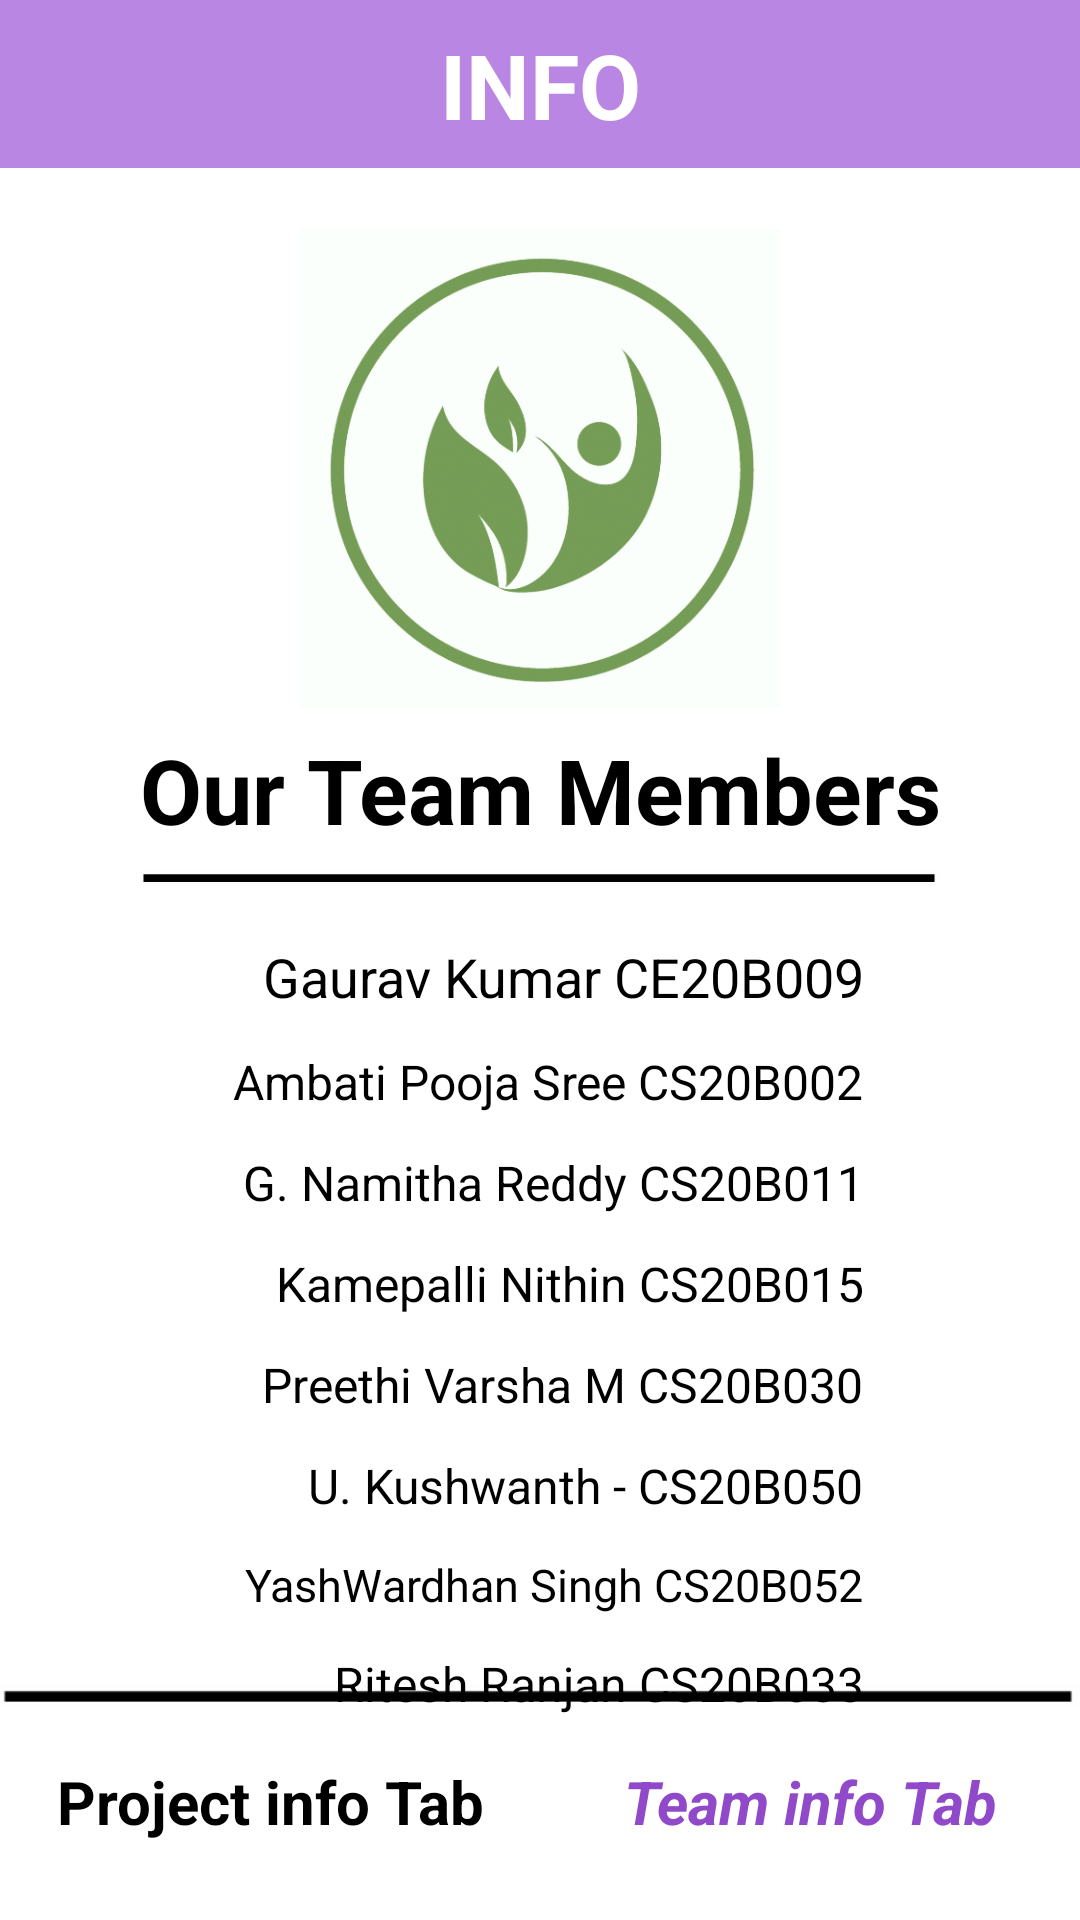

Android layout source for this screen:
<!-- AndroidManifest.xml: application theme Theme.Project_eco -->
<!-- res/layout/activity_info2.xml -->
<?xml version="1.0" encoding="utf-8"?>
<androidx.constraintlayout.widget.ConstraintLayout xmlns:android="http://schemas.android.com/apk/res/android"
    xmlns:app="http://schemas.android.com/apk/res-auto"
    xmlns:tools="http://schemas.android.com/tools"
    android:layout_width="match_parent"
    android:layout_height="match_parent"
    tools:context=".activity_info2">

    <Toolbar
        android:id="@+id/toolbar"
        android:layout_width="match_parent"
        android:layout_height="wrap_content"
        android:background="#b986e3"
        app:layout_constraintLeft_toLeftOf="parent"
        app:layout_constraintRight_toRightOf="parent"
        app:layout_constraintTop_toTopOf="parent" />

    <ImageView
        android:id="@+id/btn_back"
        android:layout_width="35dp"
        android:layout_height="35dp"
        android:layout_marginStart="13dp"
        android:src="@drawable/ic_back"
        app:layout_constraintBottom_toBottomOf="@id/toolbar"
        app:layout_constraintLeft_toLeftOf="@id/toolbar"
        app:layout_constraintTop_toTopOf="@id/toolbar" />

    <TextView
        android:id="@+id/textView2"
        android:layout_width="wrap_content"
        android:layout_height="wrap_content"
        android:text="INFO"
        android:textColor="#fff"
        android:textSize="30dp"
        android:textStyle="bold"
        app:layout_constraintBottom_toBottomOf="@id/toolbar"
        app:layout_constraintLeft_toLeftOf="@id/toolbar"
        app:layout_constraintRight_toRightOf="@id/toolbar"
        app:layout_constraintTop_toTopOf="@id/toolbar" />

    <ImageView
        android:id="@+id/imageView2"
        android:layout_width="160dp"
        android:layout_height="160dp"
        android:layout_marginTop="20dp"
        android:src="@drawable/logo_new"
        app:layout_constraintEnd_toEndOf="parent"
        app:layout_constraintStart_toStartOf="parent"
        app:layout_constraintTop_toBottomOf="@+id/toolbar" />

    <TextView
        android:id="@+id/textView3"
        android:layout_width="wrap_content"
        android:layout_height="wrap_content"
        android:layout_marginTop="7dp"
        android:text="Our Team Members"
        android:textColor="#000000"
        android:textSize="30dp"
        android:textStyle="bold"
        app:layout_constraintEnd_toEndOf="parent"
        app:layout_constraintStart_toStartOf="parent"
        app:layout_constraintTop_toBottomOf="@+id/imageView2" />

    <ImageView
        android:id="@+id/line"
        android:layout_width="0dp"
        android:layout_height="wrap_content"
        android:src="@drawable/line_new"
        app:layout_constraintEnd_toEndOf="@+id/textView3"
        app:layout_constraintHorizontal_bias="1.0"
        app:layout_constraintStart_toStartOf="@+id/textView3"
        app:layout_constraintTop_toBottomOf="@+id/textView3" />

    <androidx.constraintlayout.widget.Guideline
        android:id="@+id/guideline2"
        android:layout_width="wrap_content"
        android:layout_height="wrap_content"
        android:orientation="vertical"
        app:layout_constraintGuide_percent="0.5" />

    <androidx.constraintlayout.widget.Guideline
        android:id="@+id/guidestart"
        android:layout_width="wrap_content"
        android:layout_height="wrap_content"
        android:orientation="vertical"
        app:layout_constraintGuide_percent="0.2" />

    <androidx.constraintlayout.widget.Guideline
        android:id="@+id/guideend"
        android:layout_width="wrap_content"
        android:layout_height="wrap_content"
        android:orientation="vertical"
        app:layout_constraintGuide_percent="0.8" />

    <TextView
        android:id="@+id/projectinfotab"
        android:layout_width="wrap_content"
        android:layout_height="wrap_content"
        android:layout_marginBottom="13dp"
        android:padding="13dp"
        android:text="Project info Tab"
        android:textColor="#000000"
        android:textSize="20dp"
        android:textStyle="bold"
        app:layout_constraintBottom_toBottomOf="parent"
        app:layout_constraintEnd_toStartOf="@+id/guideline2"
        app:layout_constraintStart_toStartOf="parent" />

    <TextView
        android:id="@+id/textView12"
        android:layout_width="wrap_content"
        android:layout_height="wrap_content"
        android:layout_marginBottom="13dp"
        android:padding="13dp"
        android:text="Team info Tab"
        android:textColor="#8f49c9"
        android:textSize="20dp"
        android:textStyle="bold|italic"
        app:layout_constraintBottom_toBottomOf="parent"
        app:layout_constraintEnd_toEndOf="parent"
        app:layout_constraintStart_toStartOf="@+id/guideline2" />

    <ImageView
        android:id="@+id/blackline2"
        android:layout_width="match_parent"
        android:layout_height="wrap_content"
        android:src="@drawable/line_new"
        app:layout_constraintBottom_toTopOf="@+id/textView12"
        app:layout_constraintLeft_toLeftOf="parent"
        app:layout_constraintRight_toRightOf="parent" />

    <ImageView
        android:id="@+id/imageView3"
        android:layout_width="wrap_content"
        android:layout_height="wrap_content"
        android:src="@drawable/ic_person"
        app:layout_constraintBottom_toBottomOf="@+id/textView4"
        app:layout_constraintStart_toStartOf="@+id/guidestart"
        app:layout_constraintTop_toTopOf="@+id/textView4" />

    <TextView
        android:id="@+id/textView4"
        android:layout_width="wrap_content"
        android:layout_height="wrap_content"
        android:layout_marginTop="12dp"
        android:text="Gaurav Kumar CE20B009"
        android:textColor="@color/black"
        android:textSize="18dp"
        app:layout_constraintEnd_toStartOf="@+id/guideend"
        app:layout_constraintTop_toBottomOf="@+id/line"
        />

    <ImageView
        android:id="@+id/imageView4"
        android:layout_width="wrap_content"
        android:layout_height="wrap_content"
        android:src="@drawable/ic_person"
        app:layout_constraintBottom_toBottomOf="@+id/textView5"
        app:layout_constraintStart_toStartOf="@+id/guidestart"
        app:layout_constraintTop_toTopOf="@+id/textView5" />

    <TextView
        android:id="@+id/textView5"
        android:layout_width="wrap_content"
        android:layout_height="wrap_content"
        android:layout_marginTop="12dp"
        android:text="Ambati Pooja Sree CS20B002"
        android:textColor="@color/black"
        android:textSize="16dp"
        app:layout_constraintEnd_toStartOf="@+id/guideend"
        app:layout_constraintTop_toBottomOf="@+id/textView4" />

    <ImageView
        android:id="@+id/imageView5"
        android:layout_width="wrap_content"
        android:layout_height="wrap_content"
        android:src="@drawable/ic_person"
        app:layout_constraintBottom_toBottomOf="@+id/textView6"
        app:layout_constraintStart_toStartOf="@+id/guidestart"
        app:layout_constraintTop_toTopOf="@+id/textView6" />

    <TextView
        android:id="@+id/textView6"
        android:layout_width="wrap_content"
        android:layout_height="wrap_content"
        android:layout_marginTop="12dp"
        android:text="G. Namitha Reddy CS20B011"
        android:textColor="@color/black"
        android:textSize="16dp"
        app:layout_constraintEnd_toStartOf="@+id/guideend"
        app:layout_constraintTop_toBottomOf="@+id/textView5" />

    <ImageView
        android:id="@+id/imageView6"
        android:layout_width="wrap_content"
        android:layout_height="wrap_content"
        android:src="@drawable/ic_person"
        app:layout_constraintBottom_toBottomOf="@+id/textView7"
        app:layout_constraintStart_toStartOf="@+id/guidestart"
        app:layout_constraintTop_toTopOf="@+id/textView7" />

    <TextView
        android:id="@+id/textView7"
        android:layout_width="wrap_content"
        android:layout_height="wrap_content"
        android:layout_marginTop="12dp"
        android:text="Kamepalli Nithin CS20B015"
        android:textColor="@color/black"
        android:textSize="16dp"
        app:layout_constraintEnd_toStartOf="@+id/guideend"
        app:layout_constraintTop_toBottomOf="@+id/textView6" />

    <ImageView
        android:id="@+id/imageView7"
        android:layout_width="wrap_content"
        android:layout_height="wrap_content"
        android:src="@drawable/ic_person"
        app:layout_constraintBottom_toBottomOf="@+id/textView8"
        app:layout_constraintStart_toStartOf="@+id/guidestart"
        app:layout_constraintTop_toTopOf="@+id/textView8" />

    <TextView
        android:id="@+id/textView8"
        android:layout_width="wrap_content"
        android:layout_height="wrap_content"
        android:layout_marginTop="12dp"
        android:text="Preethi Varsha M CS20B030"
        android:textColor="@color/black"
        android:textSize="16dp"
        app:layout_constraintEnd_toStartOf="@+id/guideend"
        app:layout_constraintTop_toBottomOf="@+id/textView7" />

    <ImageView
        android:id="@+id/imageView8"
        android:layout_width="wrap_content"
        android:layout_height="wrap_content"
        android:src="@drawable/ic_person"
        app:layout_constraintBottom_toBottomOf="@+id/textView9"
        app:layout_constraintStart_toStartOf="@+id/guidestart"
        app:layout_constraintTop_toTopOf="@+id/textView9" />

    <TextView
        android:id="@+id/textView9"
        android:layout_width="wrap_content"
        android:layout_height="wrap_content"
        android:layout_marginTop="12dp"
        android:text="U. Kushwanth - CS20B050"
        android:textColor="@color/black"
        android:textSize="16dp"
        app:layout_constraintEnd_toStartOf="@+id/guideend"
        app:layout_constraintTop_toBottomOf="@+id/textView8" />

    <ImageView
        android:id="@+id/imageView9"
        android:layout_width="wrap_content"
        android:layout_height="wrap_content"
        android:src="@drawable/ic_person"
        app:layout_constraintBottom_toBottomOf="@+id/textView10"
        app:layout_constraintStart_toStartOf="@+id/guidestart"
        app:layout_constraintTop_toTopOf="@+id/textView10" />

    <TextView
        android:id="@+id/textView10"
        android:layout_width="wrap_content"
        android:layout_height="wrap_content"
        android:layout_marginTop="12dp"
        android:text="YashWardhan Singh CS20B052"
        android:textColor="@color/black"
        android:textSize="15dp"
        app:layout_constraintEnd_toStartOf="@+id/guideend"
        app:layout_constraintTop_toBottomOf="@+id/textView9" />

    <ImageView
        android:id="@+id/imageView10"
        android:layout_width="wrap_content"
        android:layout_height="wrap_content"
        android:src="@drawable/ic_person"
        app:layout_constraintBottom_toBottomOf="@+id/textView11"
        app:layout_constraintStart_toStartOf="@+id/guidestart"
        app:layout_constraintTop_toTopOf="@+id/textView11" />

    <TextView
        android:id="@+id/textView11"
        android:layout_width="wrap_content"
        android:layout_height="wrap_content"
        android:layout_marginTop="12dp"
        android:text="Ritesh Ranjan CS20B033"
        android:textColor="@color/black"
        android:textSize="16dp"
        app:layout_constraintEnd_toStartOf="@+id/guideend"
        app:layout_constraintTop_toBottomOf="@+id/textView10" />


</androidx.constraintlayout.widget.ConstraintLayout>
<!-- resources referenced by this layout -->
<resources>
  <!-- drawable line_new: png bitmap (drawable-v24, 1707 bytes) -->
  <!-- drawable logo_new: png bitmap (drawable-v24, 71635 bytes) -->
  <style name="Theme.Project_eco" parent="Theme.MaterialComponents.DayNight.DarkActionBar">
          
          <item name="colorPrimary">@color/purple_500</item>
          <item name="colorPrimaryVariant">@color/purple_700</item>
          <item name="colorOnPrimary">@color/white</item>
          
          <item name="colorSecondary">@color/teal_200</item>
          <item name="colorSecondaryVariant">@color/teal_700</item>
          <item name="colorOnSecondary">@color/black</item>
          
          <item name="android:statusBarColor" tools:targetApi="l">?attr/colorPrimaryVariant</item>
          
      </style>
  <!-- not gathered from this repository: default colours our renderer supplied (Android Studio template values) -->
  <color name="purple_500">#FF6200EE</color>
  <color name="purple_700">#FF3700B3</color>
  <color name="teal_200">#FF03DAC5</color>
  <color name="teal_700">#FF018786</color>
  <color name="black">#FF000000</color>
  <color name="white">#FFFFFFFF</color>
</resources>
